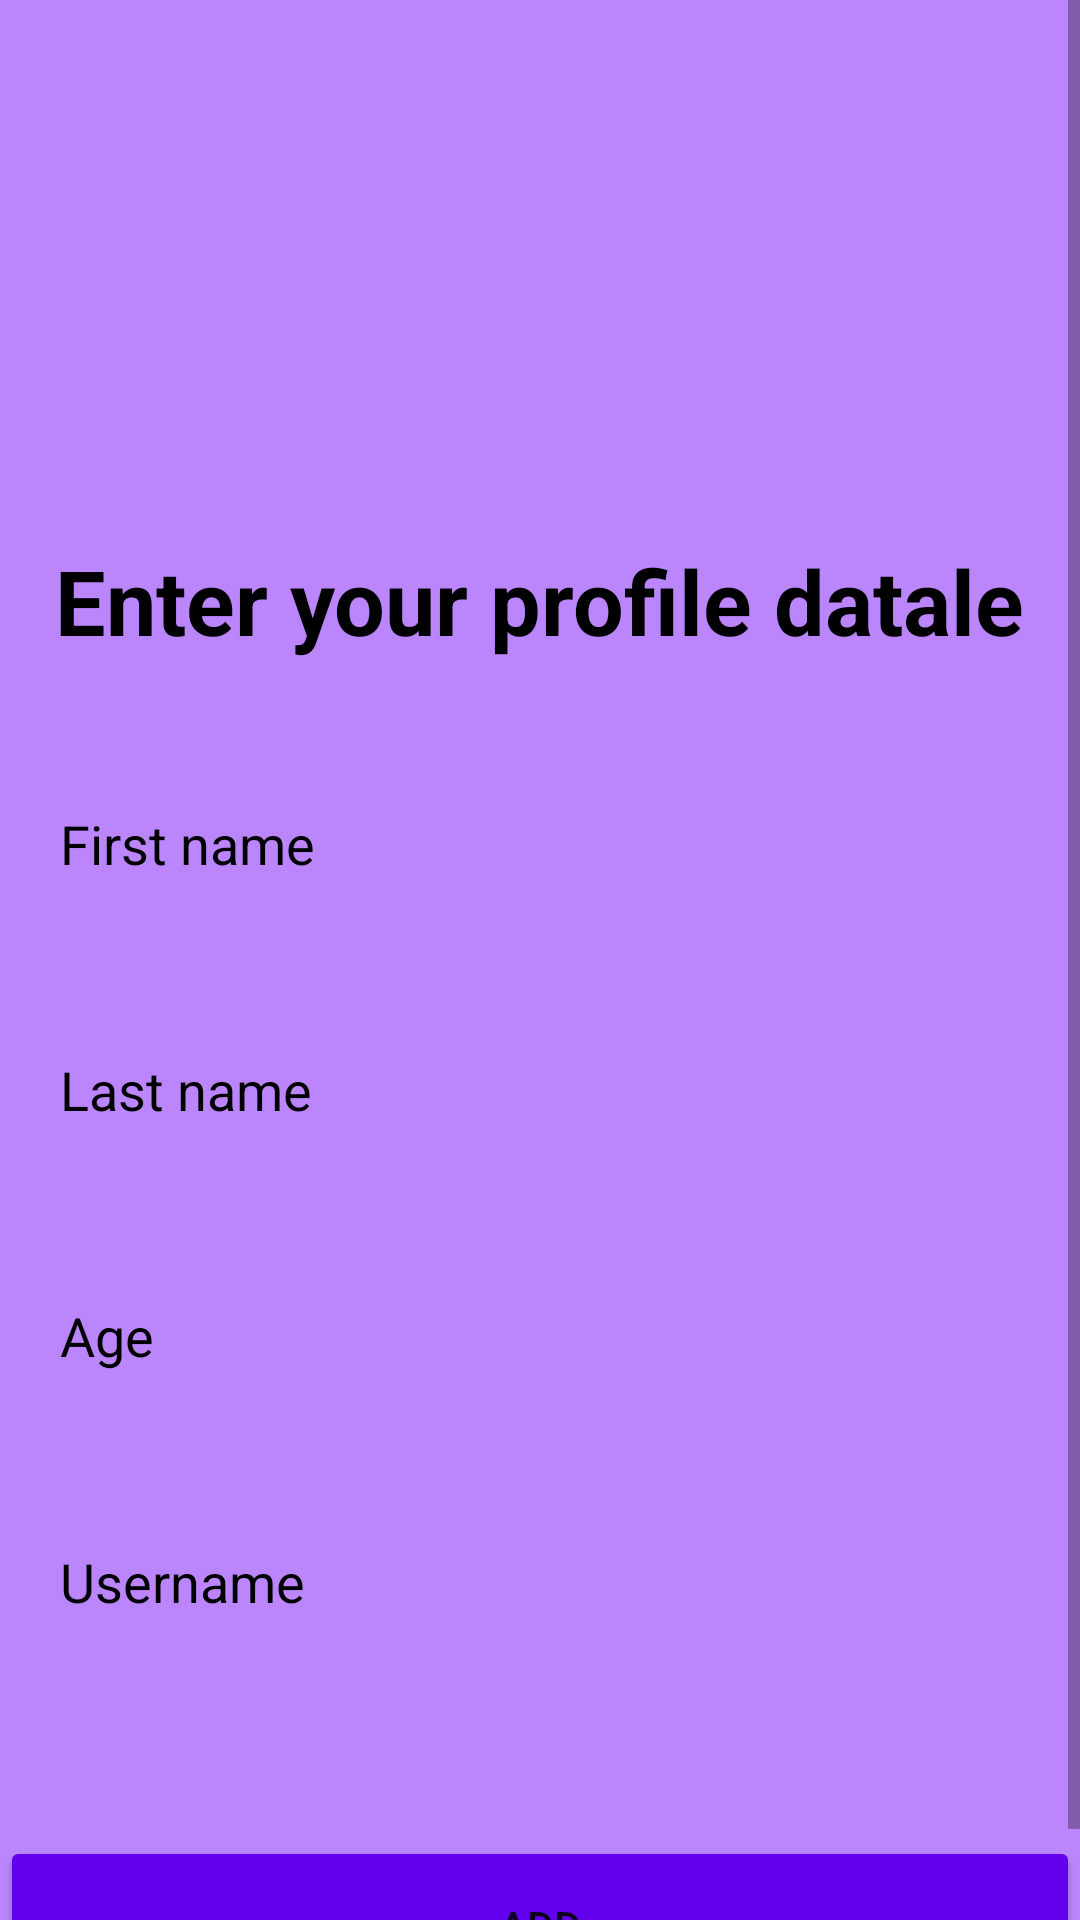

Reconstruct the res/layout file that produces this screen, plus the resources it refers to.
<!-- AndroidManifest.xml: application theme Theme.SignUpSignIn -->
<!-- res/layout/activity_edit_profile.xml -->
<?xml version="1.0" encoding="utf-8"?>

<ScrollView xmlns:android="http://schemas.android.com/apk/res/android"
    xmlns:app="http://schemas.android.com/apk/res-auto"
    xmlns:tools="http://schemas.android.com/tools"
    android:layout_width="match_parent"
    android:layout_height="match_parent"
    android:background="@color/purple_200"
    tools:context=".EditProfileActivity">

    <androidx.constraintlayout.widget.ConstraintLayout
        android:layout_width="match_parent"
        android:layout_height="match_parent">

        <TextView
            android:id="@+id/textView2"
            android:layout_width="wrap_content"
            android:layout_height="wrap_content"
            android:layout_marginTop="180dp"
            android:text="Enter your profile datale"
            android:textColor="@color/black"
            android:textSize="30sp"
            android:textStyle="bold"
            app:layout_constraintEnd_toEndOf="parent"
            app:layout_constraintHorizontal_bias="0.497"
            app:layout_constraintStart_toStartOf="parent"
            app:layout_constraintTop_toTopOf="parent" />

        <EditText
            android:id="@+id/firstName"
            android:layout_width="360dp"
            android:layout_height="50dp"
            android:layout_marginTop="36dp"
            android:background="@drawable/input"
            android:textColor="@color/black"
            android:hint="@string/first_name"
            android:textColorHint="@color/black"
            android:inputType="textPersonName"
            android:paddingLeft="20dp"
            app:layout_constraintEnd_toEndOf="parent"
            app:layout_constraintStart_toStartOf="parent"
            app:layout_constraintTop_toBottomOf="@+id/textView2" />

        <EditText
            android:id="@+id/lastName"
            android:layout_width="360dp"
            android:layout_height="50dp"
            android:layout_marginTop="32dp"
            android:background="@drawable/input"
            android:hint="@string/last_name"
            android:textColorHint="@color/black"
            android:inputType="textPersonName"
            android:textColor="@color/black"
            android:paddingLeft="20dp"
            app:layout_constraintEnd_toEndOf="parent"
            app:layout_constraintStart_toStartOf="parent"
            app:layout_constraintTop_toBottomOf="@+id/firstName" />

        <EditText
            android:id="@+id/userAge"
            android:layout_width="360dp"
            android:layout_height="50dp"
            android:layout_marginTop="32dp"
            android:background="@drawable/input"
            android:hint="Age"
            android:paddingLeft="20dp"
            android:textColor="@color/black"
            android:inputType="number"
            android:textColorHint="@color/black"
            app:layout_constraintEnd_toEndOf="parent"
            app:layout_constraintStart_toStartOf="parent"
            app:layout_constraintTop_toBottomOf="@+id/lastName" />

        <EditText
            android:id="@+id/userName"
            android:layout_width="360dp"
            android:layout_height="50dp"
            android:layout_marginTop="32dp"
            android:background="@drawable/input"
            android:hint="Username"
            android:textColorHint="@color/black"
            android:paddingLeft="20dp"
            android:textColor="@color/black"
            android:inputType="textCapWords"
            app:layout_constraintEnd_toEndOf="parent"
            app:layout_constraintStart_toStartOf="parent"
            app:layout_constraintTop_toBottomOf="@+id/userAge" />

        <Button
            android:id="@+id/add"
            android:layout_width="360dp"
            android:layout_height="60dp"
            android:layout_gravity="center_horizontal"
            android:layout_marginTop="612dp"
            android:backgroundTint="@color/purple_500"
            android:text="add"
            app:layout_constraintEnd_toEndOf="parent"
            app:layout_constraintStart_toStartOf="parent"
            app:layout_constraintTop_toTopOf="parent" />

    </androidx.constraintlayout.widget.ConstraintLayout>
</ScrollView>
<!-- resources referenced by this layout -->
<resources>
  <string name="first_name">First name</string>
  <string name="last_name">Last name</string>
  <style name="Theme.SignUpSignIn" parent="Theme.MaterialComponents.DayNight.NoActionBar">
          
          <item name="colorPrimary">@color/purple_500</item>
          <item name="colorPrimaryVariant">@color/purple_700</item>
          <item name="colorOnPrimary">@color/white</item>
          
          <item name="colorSecondary">@color/teal_200</item>
          <item name="colorSecondaryVariant">@color/teal_700</item>
          <item name="colorOnSecondary">@color/black</item>
          
          <item name="android:statusBarColor">?attr/colorPrimaryVariant</item>
          
      </style>
  <!-- not gathered from this repository: default colours our renderer supplied (Android Studio template values) -->
  <color name="purple_200">#FFBB86FC</color>
  <color name="purple_500">#FF6200EE</color>
  <color name="purple_700">#FF3700B3</color>
  <color name="teal_200">#FF03DAC5</color>
  <color name="teal_700">#FF018786</color>
  <color name="black">#FF000000</color>
  <color name="white">#FFFFFFFF</color>
</resources>
